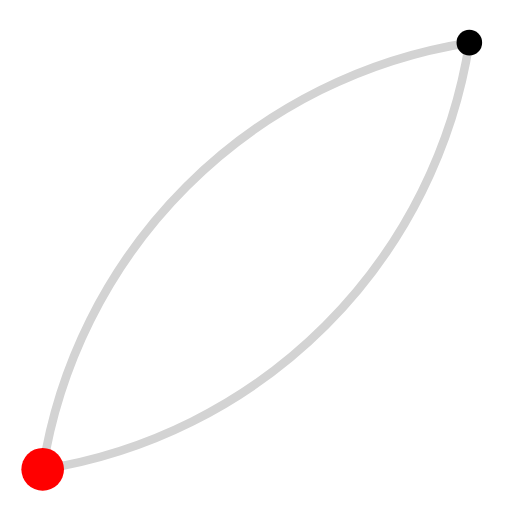
t = 0.00 s
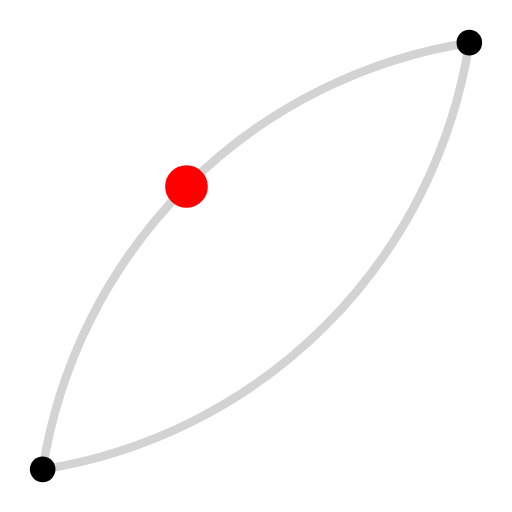
t = 1.50 s
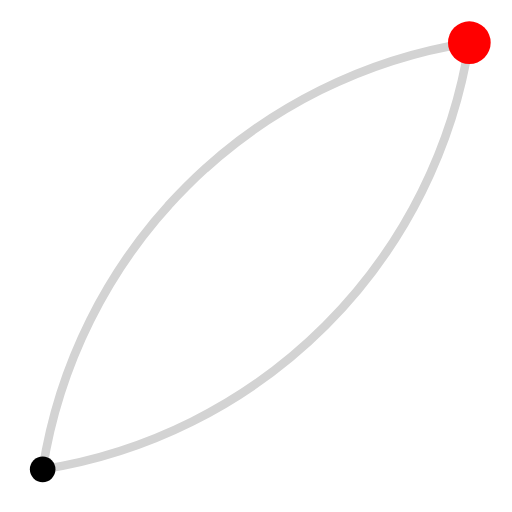
t = 3.00 s
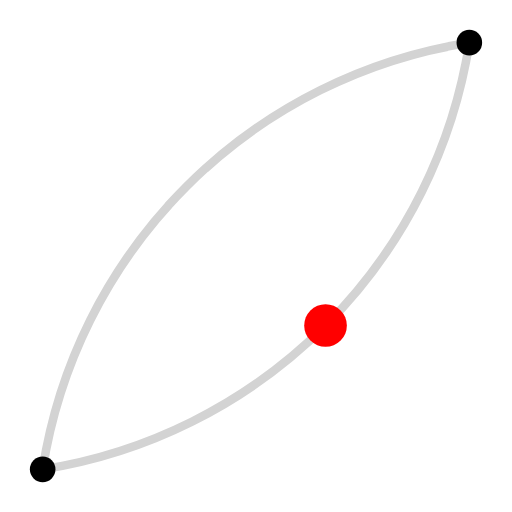
t = 4.50 s

The animated SVG that drew these frames (rendered in a browser with its animation timeline set to each time). Animation: 1 SMIL element (animateMotion=1); one cycle of 6.00 s, repeats indefinitely.

<svg width="120" height="120"
     viewBox="0 0 120 120" version="1.1"
     xmlns="http://www.w3.org/2000/svg"
     xmlns:xlink="http://www.w3.org/1999/xlink">
    
    <path d="M10,110 A120,120 -45 0,1 110 10 A120,120 -45 0,1 10,110"
         fill="none" stroke="lightgrey" stroke-width="2" id="theMotionPath" />
    <circle cx="10" cy="110" r="3" style="lightgrey"/>
    <circle cx="110" cy="10" r="3" style="lightgrey"/>
    <circle cx="" cy="" r="5" fill="red">
        <animateMotion dur="6s" repeatCount="indefinite">
            <mpath xlink:href="#theMotionPath "/>
        </animateMotion>
    </circle>
</svg>